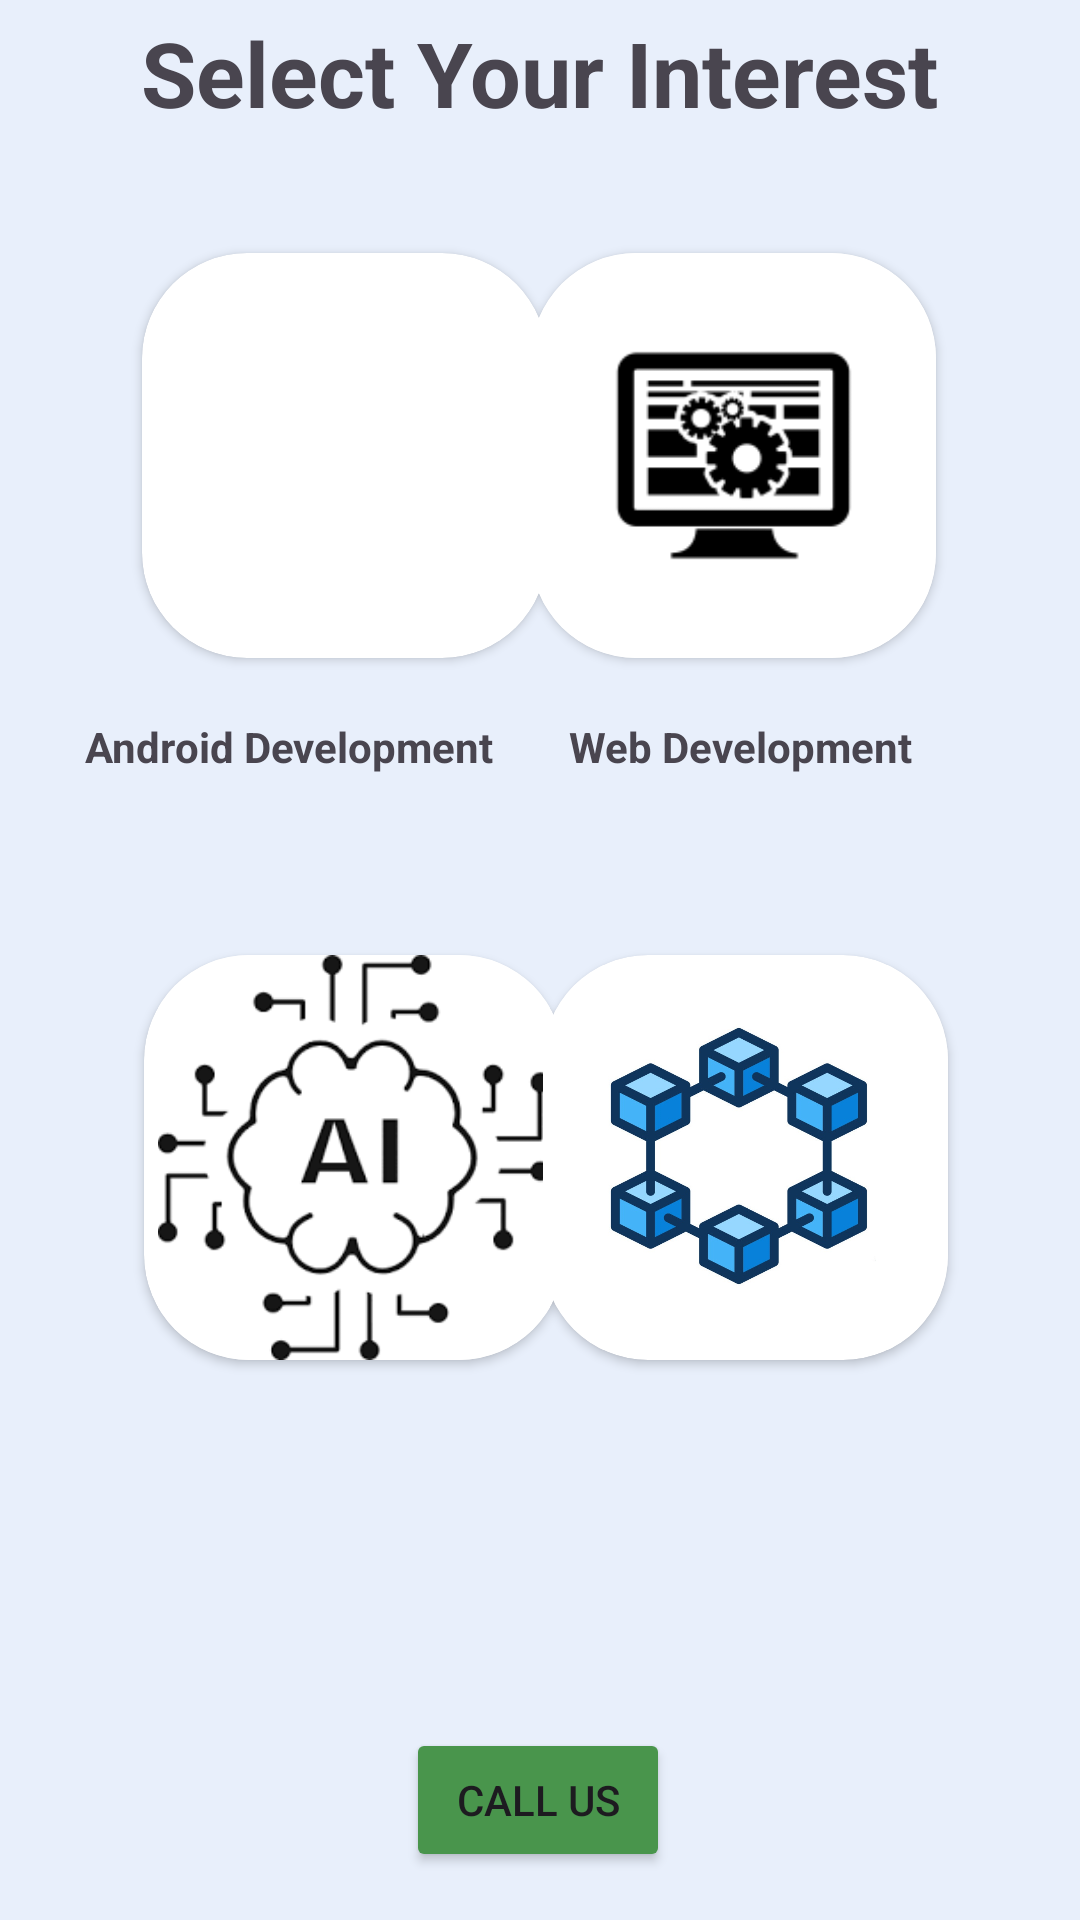

This screen was rendered from an Android layout file. Write that file and the resources it references.
<!-- AndroidManifest.xml: application theme Theme.PathApp -->
<!-- res/layout/activity_second.xml -->
<?xml version="1.0" encoding="utf-8"?>
<androidx.constraintlayout.widget.ConstraintLayout xmlns:android="http://schemas.android.com/apk/res/android"
    xmlns:app="http://schemas.android.com/apk/res-auto"
    xmlns:tools="http://schemas.android.com/tools"
    android:layout_width="match_parent"
    android:layout_height="match_parent"
    android:background="#170E96CD"
    tools:context=".secondActivity">

    <TextView
        android:id="@+id/textView1"
        android:layout_width="wrap_content"
        android:layout_height="wrap_content"
        android:layout_marginTop="4dp"
        android:text="Select Your Interest"
        android:textSize="30sp"
        android:textStyle="bold"
        app:layout_constraintEnd_toEndOf="parent"
        app:layout_constraintStart_toStartOf="parent"
        app:layout_constraintTop_toTopOf="parent" />

    <androidx.cardview.widget.CardView
        android:id="@+id/cardView"
        android:layout_width="135dp"
        android:layout_height="135dp"
        android:layout_marginStart="48dp"
        android:layout_marginTop="60dp"

        app:cardCornerRadius="35dp"
        app:layout_constraintBottom_toBottomOf="@+id/cardView3"
        app:layout_constraintEnd_toStartOf="@+id/cardView3"
        app:layout_constraintHorizontal_bias="0.13"
        app:layout_constraintStart_toStartOf="parent"
        app:layout_constraintTop_toBottomOf="@+id/textView1"
        app:layout_constraintVertical_bias="1.0">

        <ImageView
            android:id="@+id/imageView"
            android:layout_width="wrap_content"
            android:layout_height="115dp"
            app:srcCompat="@drawable/android" />
    </androidx.cardview.widget.CardView>

    <androidx.cardview.widget.CardView
        android:id="@+id/cardView3"
        android:layout_width="135dp"
        android:layout_height="135dp"
        android:layout_marginTop="40dp"
        android:layout_marginEnd="48dp"
        app:cardCornerRadius="35dp"
        app:layout_constraintEnd_toEndOf="parent"
        app:layout_constraintTop_toBottomOf="@+id/textView1">

        <ImageView
            android:id="@+id/imageView3"
            android:layout_width="wrap_content"
            android:layout_height="wrap_content"
            app:srcCompat="@drawable/web" />
    </androidx.cardview.widget.CardView>

    <androidx.cardview.widget.CardView
        android:id="@+id/cardView2"
        android:layout_width="140dp"
        android:layout_height="135dp"
        android:layout_marginStart="48dp"
        android:layout_marginTop="24dp"
        app:cardCornerRadius="35dp"
        app:layout_constraintBottom_toBottomOf="@+id/cardView4"
        app:layout_constraintEnd_toStartOf="@+id/cardView4"
        app:layout_constraintHorizontal_bias="0.022"
        app:layout_constraintStart_toStartOf="parent"
        app:layout_constraintTop_toBottomOf="@+id/textView"
        app:layout_constraintVertical_bias="1.0">

        <ImageView
            android:id="@+id/imageView4"
            android:layout_width="wrap_content"
            android:layout_height="wrap_content"
            app:srcCompat="@drawable/ml" />
    </androidx.cardview.widget.CardView>

    <androidx.cardview.widget.CardView
        android:id="@+id/cardView4"
        android:layout_width="135dp"
        android:layout_height="135dp"
        android:layout_marginTop="60dp"
        android:layout_marginEnd="44dp"
        app:cardCornerRadius="35dp"
        app:layout_constraintEnd_toEndOf="parent"
        app:layout_constraintTop_toBottomOf="@+id/textView5">

        <ImageView
            android:id="@+id/imageView5"
            android:layout_width="wrap_content"
            android:layout_height="wrap_content"
            app:srcCompat="@drawable/blockchain" />
    </androidx.cardview.widget.CardView>

    <Button
        android:id="@+id/button3"
        android:layout_width="wrap_content"
        android:layout_height="wrap_content"
        android:layout_marginBottom="16dp"
        android:backgroundTint="@color/green"
        android:text="Call Us"
        app:layout_constraintBottom_toBottomOf="parent"
        app:layout_constraintEnd_toEndOf="parent"
        app:layout_constraintHorizontal_bias="0.498"
        app:layout_constraintStart_toStartOf="parent" />

    <TextView
        android:id="@+id/textView"
        android:layout_width="wrap_content"
        android:layout_height="wrap_content"
        android:layout_marginTop="20dp"
        android:text="Android Development"
        android:textStyle="bold"
        app:layout_constraintEnd_toStartOf="@+id/textView5"
        app:layout_constraintHorizontal_bias="0.529"
        app:layout_constraintStart_toStartOf="parent"
        app:layout_constraintTop_toBottomOf="@+id/cardView" />

    <TextView
        android:id="@+id/textView5"
        android:layout_width="wrap_content"
        android:layout_height="wrap_content"
        android:layout_marginTop="20dp"
        android:layout_marginEnd="56dp"
        android:text="Web Development"
        android:textStyle="bold"
        app:layout_constraintEnd_toEndOf="parent"
        app:layout_constraintTop_toBottomOf="@+id/cardView3" />

    <TextView
        android:id="@+id/textView6"
        android:layout_width="wrap_content"
        android:layout_height="wrap_content"
        android:text="AI/ML"
        android:textStyle="bold"
        app:layout_constraintBottom_toBottomOf="@+id/textView7"
        app:layout_constraintEnd_toStartOf="@+id/textView7"
        app:layout_constraintHorizontal_bias="0.554"
        app:layout_constraintStart_toStartOf="parent"
        app:layout_constraintTop_toBottomOf="@+id/cardView2"
        app:layout_constraintVertical_bias="1.0" />

    <TextView
        android:id="@+id/textView7"
        android:layout_width="wrap_content"
        android:layout_height="wrap_content"
        android:layout_marginTop="20dp"
        android:layout_marginEnd="28dp"
        android:layout_marginBottom="224dp"
        android:text="Block Chain Technology"
        android:textStyle="bold"
        app:layout_constraintBottom_toBottomOf="parent"
        app:layout_constraintEnd_toEndOf="parent"
        app:layout_constraintTop_toBottomOf="@+id/cardView4"
        app:layout_constraintVertical_bias="0.088" />

</androidx.constraintlayout.widget.ConstraintLayout>
<!-- resources referenced by this layout -->
<resources>
  <color name="green">#49954C</color>
  <!-- drawable blockchain: jpg bitmap (drawable, 84765 bytes) -->
  <!-- drawable ml: png bitmap (drawable, 5177 bytes) -->
  <!-- drawable web: png bitmap (drawable, 5115 bytes) -->
  <style name="Theme.PathApp" parent="Base.Theme.PathApp" />
  <style name="Base.Theme.PathApp" parent="Theme.Material3.DayNight.NoActionBar">
          
          
          <item name="android:statusBarColor">#919191</item>
      </style>
</resources>
